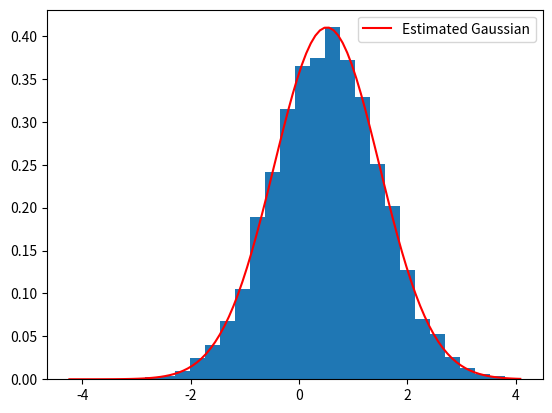
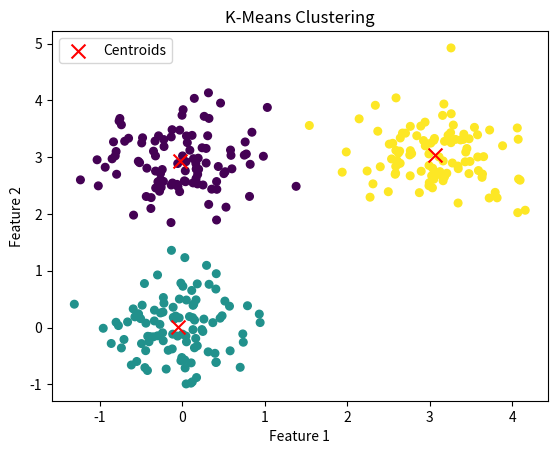

Write the Python code that produced these figures, in order.
from scipy import stats
import numpy as np
import matplotlib.pyplot as plt

# Part 1: CAVI and Gaussian estimation

mu, sigma = 0.5, 1
data = np.random.normal(mu, sigma, 10000)
plt.hist(data, 30, density=True)

class CAVI():
    def __init__(self, data):
        self.data = data
        self.ndata = len(data)
        self.xbar = np.sum(data)/len(data)
        self.ELBOs = [1, 2]

        # hyperpriors (these don't change)
        self.mu_0 = 0
        self.alpha_0 = 0
        self.beta_0 = 0
        self.sigma_0 = 2
        
        # parameters
        self.mu_n = self.mu_0
        self.alpha_n = self.alpha_0
        self.beta_n = self.beta_0
        self.sigma = self.sigma_0
        self.mu = float(np.random.normal(self.mu_0, self.sigma))
    
    def calc_elbo(self):
        x_mu_sq = np.sum((self.data-self.mu)**2)
        cov_term = -0.5 * (1/self.sigma)
        logp_x = cov_term * x_mu_sq
        logp_mu = cov_term * np.sum((self.data-self.mu_0)**2)
        logp_sigma = (-self.alpha_0 -1) * np.log(sigma) - (self.beta_0/self.sigma)
        
        logq_mu = cov_term*(1/(self.ndata+1)) * ((self.mu-self.mu_n)**2)
        logq_sigma = (self.alpha_n -1)*np.log(self.sigma) - 1/(self.sigma) *(self.beta_n)
        
        ELBO = logp_x + logp_mu + logp_sigma - logq_mu - logq_sigma
        return ELBO
    
    def has_converged(self):
        diff = abs(self.ELBOs[-1] - self.ELBOs[-2])
        return diff<0.01
        
    def coordinate_ascent(self, iterate):
        itr=0
        while itr<iterate and not self.has_converged():
            itr+=1
            self.mu_n = (self.ndata*self.xbar + self.mu_0)/(self.ndata+1)
            self.mu = self.mu_n
            
            self.alpha_n = self.alpha_0 + (self.ndata+1)/2
            self.beta_n = self.beta_0 + 0.5*(np.sum(self.data**2)) - self.xbar*np.sum(self.data) + ((self.ndata+1)/2)*((self.sigma/self.ndata) + self.xbar**2) - self.mu_0*self.xbar + 0.5*self.mu_0**2           
            self.sigma = (self.beta_n-1)/self.alpha_n
            ELBO = self.calc_elbo()
            self.ELBOs.append(ELBO)
            print("iteration:", itr, "ELBO:", ELBO)

cavi = CAVI(data)
cavi.coordinate_ascent(1000)
x = np.linspace(min(data), max(data), 100)
y = stats.norm.pdf(x, loc=cavi.mu, scale=cavi.sigma)
plt.plot(x, y, 'r-', label='Estimated Gaussian')
plt.legend()
plt.show()

# Part 2: Custom K-Means clustering

# Generate three clusters of two-dimensional data points
np.random.seed(42)
cluster1 = np.random.normal(loc=[0, 0], scale=0.5, size=(100, 2))
cluster2 = np.random.normal(loc=[3, 3], scale=0.5, size=(100, 2))
cluster3 = np.random.normal(loc=[0, 3], scale=0.5, size=(100, 2))
data_clusters = np.vstack((cluster1, cluster2, cluster3))

def custom_kmeans(data, k, max_iter=100, tol=1e-4):
    n_samples, n_features = data.shape
    # Initialize centroids randomly from the data points
    indices = np.random.choice(n_samples, k, replace=False)
    centroids = data[indices]
    
    for i in range(max_iter):
        # Compute distances and assign clusters
        distances = np.linalg.norm(data[:, np.newaxis, :] - centroids, axis=2)
        labels = np.argmin(distances, axis=1)
        
        new_centroids = np.zeros_like(centroids)
        for j in range(k):
            if np.any(labels == j):
                new_centroids[j] = data[labels == j].mean(axis=0)
            else:
                new_centroids[j] = centroids[j]  # Avoid empty cluster
        
        # Check for convergence
        if np.allclose(new_centroids, centroids, atol=tol):
            break
        centroids = new_centroids
        
    return labels, centroids

labels, centroids = custom_kmeans(data_clusters, k=3)

# Plot the clustered data with centroids highlighted
plt.figure()
plt.scatter(data_clusters[:,0], data_clusters[:,1], c=labels, cmap='viridis', s=30)
plt.scatter(centroids[:,0], centroids[:,1], color='red', marker='x', s=100, label='Centroids')
plt.title("K-Means Clustering")
plt.xlabel("Feature 1")
plt.ylabel("Feature 2")
plt.legend()
plt.show()
